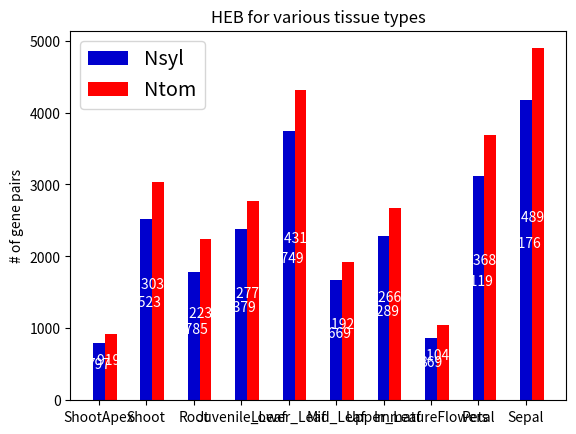

Here is the Python script that generated this plot:
import numpy as np
import matplotlib.pyplot as plt

N = 10
Nsyl = np.array([797, 2523, 1785, 2379, 3749, 1669, 2289, 869, 3119, 4176])
Ntom = np.array([919, 3038, 2235, 2775, 4314, 1922, 2667, 1045, 3687, 4893])
#insig = np.array([12885, 12787, 13212, 12384, 12403, 11657, 11655, 11577, 12662, 12319]) - Nsyl - Ntom

xpos = np.arange(N)
width = 0.25
p1 = plt.bar(xpos, Nsyl, width, color='#0000CD')
p2 = plt.bar(xpos+width, Ntom, width, color='#FF0000')
#p3 = plt.bar(xpos, insig, width, bottom = (Nsyl+Ntom), color='#A9A9A9')
plt.ylabel('# of gene pairs')
plt.title('HEB for various tissue types')
plt.xticks(xpos, ('ShootApex','Shoot', 'Root', 'Juvenile_Leaf', 'Lower_Leaf', 'Mid_Leaf', 'Upper_Leaf', 'ImmatureFlowers', 'Petal', 'Sepal'))
plt.legend((p1[0], p2[0]), ('Nsyl', 'Ntom'), fontsize='x-large')

# add percentage for Nsyl
for bar in p1:
    height = bar.get_height()
    plt.text(bar.get_x() + bar.get_width()/2.0, height/2, '%d' % int(height), ha='center', va='bottom', color='#FFFFFF')

# add percentage for Ntom
for i in range(len(p2)):
    bar1 = p1[i]
    bar2 = p2[i]
    height = p2[i].get_height()
    plt.text(bar1.get_x()+1.5*bar1.get_width(), height/2, '%d '% int(height), ha='center', va='bottom', color="#FFFFFF")
# add percentage for Non-sig


plt.show()
